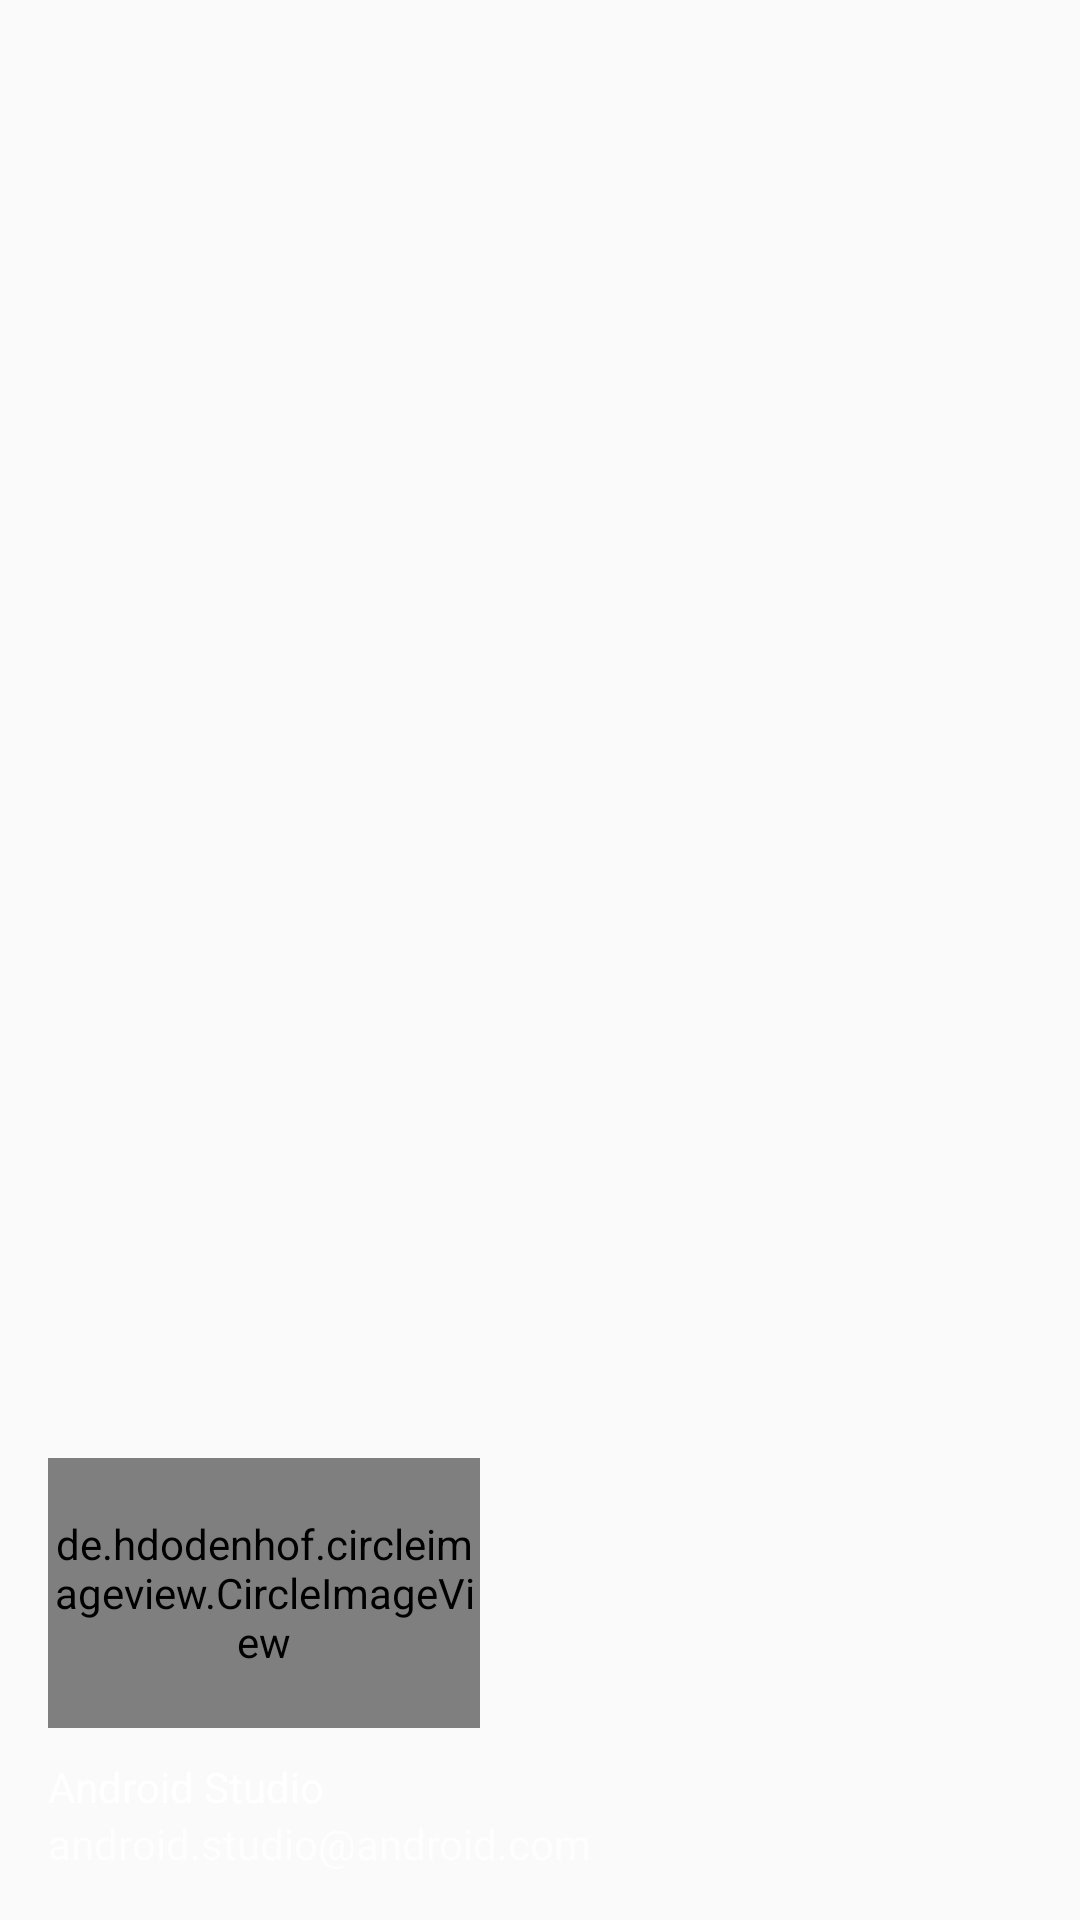

Android layout source for this screen:
<!-- AndroidManifest.xml: application theme AppTheme -->
<!-- res/layout/nav_header_menu.xml -->
<?xml version="1.0" encoding="utf-8"?>
<LinearLayout xmlns:android="http://schemas.android.com/apk/res/android"
    xmlns:app="http://schemas.android.com/apk/res-auto"
    android:layout_width="match_parent"
    android:layout_height="@dimen/nav_header_height"
    android:background="@drawable/side_nav_bar"
    android:gravity="bottom"
    android:orientation="vertical"
    android:paddingBottom="@dimen/activity_vertical_margin"
    android:paddingLeft="@dimen/activity_horizontal_margin"
    android:paddingRight="@dimen/activity_horizontal_margin"
    android:paddingTop="@dimen/activity_vertical_margin"
    android:theme="@style/ThemeOverlay.AppCompat.Dark"
    android:weightSum="1">

    <de.hdodenhof.circleimageview.CircleImageView
        android:id="@+id/profile_image"
        android:layout_width="144dp"
        android:layout_height="90dp"
        android:layout_gravity="top"
        android:src="@android:drawable/sym_def_app_icon"
        app:civ_border_color="#FF000000"
        />


    <TextView
        android:layout_marginTop="10dp"
        android:layout_width="match_parent"
        android:layout_height="wrap_content"

        android:id="@+id/navName"
        android:text="Android Studio"
        android:textAppearance="@style/TextAppearance.AppCompat.Body1" />

    <TextView
        android:id="@+id/navemail"
        android:layout_width="wrap_content"
        android:layout_height="wrap_content"
        android:text="android.studio@android.com" />

</LinearLayout>
<!-- resources referenced by this layout -->
<resources>
  <dimen name="activity_horizontal_margin">16dp</dimen>
  <dimen name="activity_vertical_margin">16dp</dimen>
  <dimen name="nav_header_height">200dp</dimen>
  <style name="AppTheme" parent="Theme.AppCompat.Light.DarkActionBar">
          
          <item name="colorPrimary">@color/Introcolor</item>
          <item name="colorPrimaryDark">@color/Introcolor</item>
          <item name="colorAccent">@color/colorPrimary</item>
      </style>
  <color name="Introcolor">#05141c</color>
  <color name="colorPrimary">#576ff9</color>
</resources>
